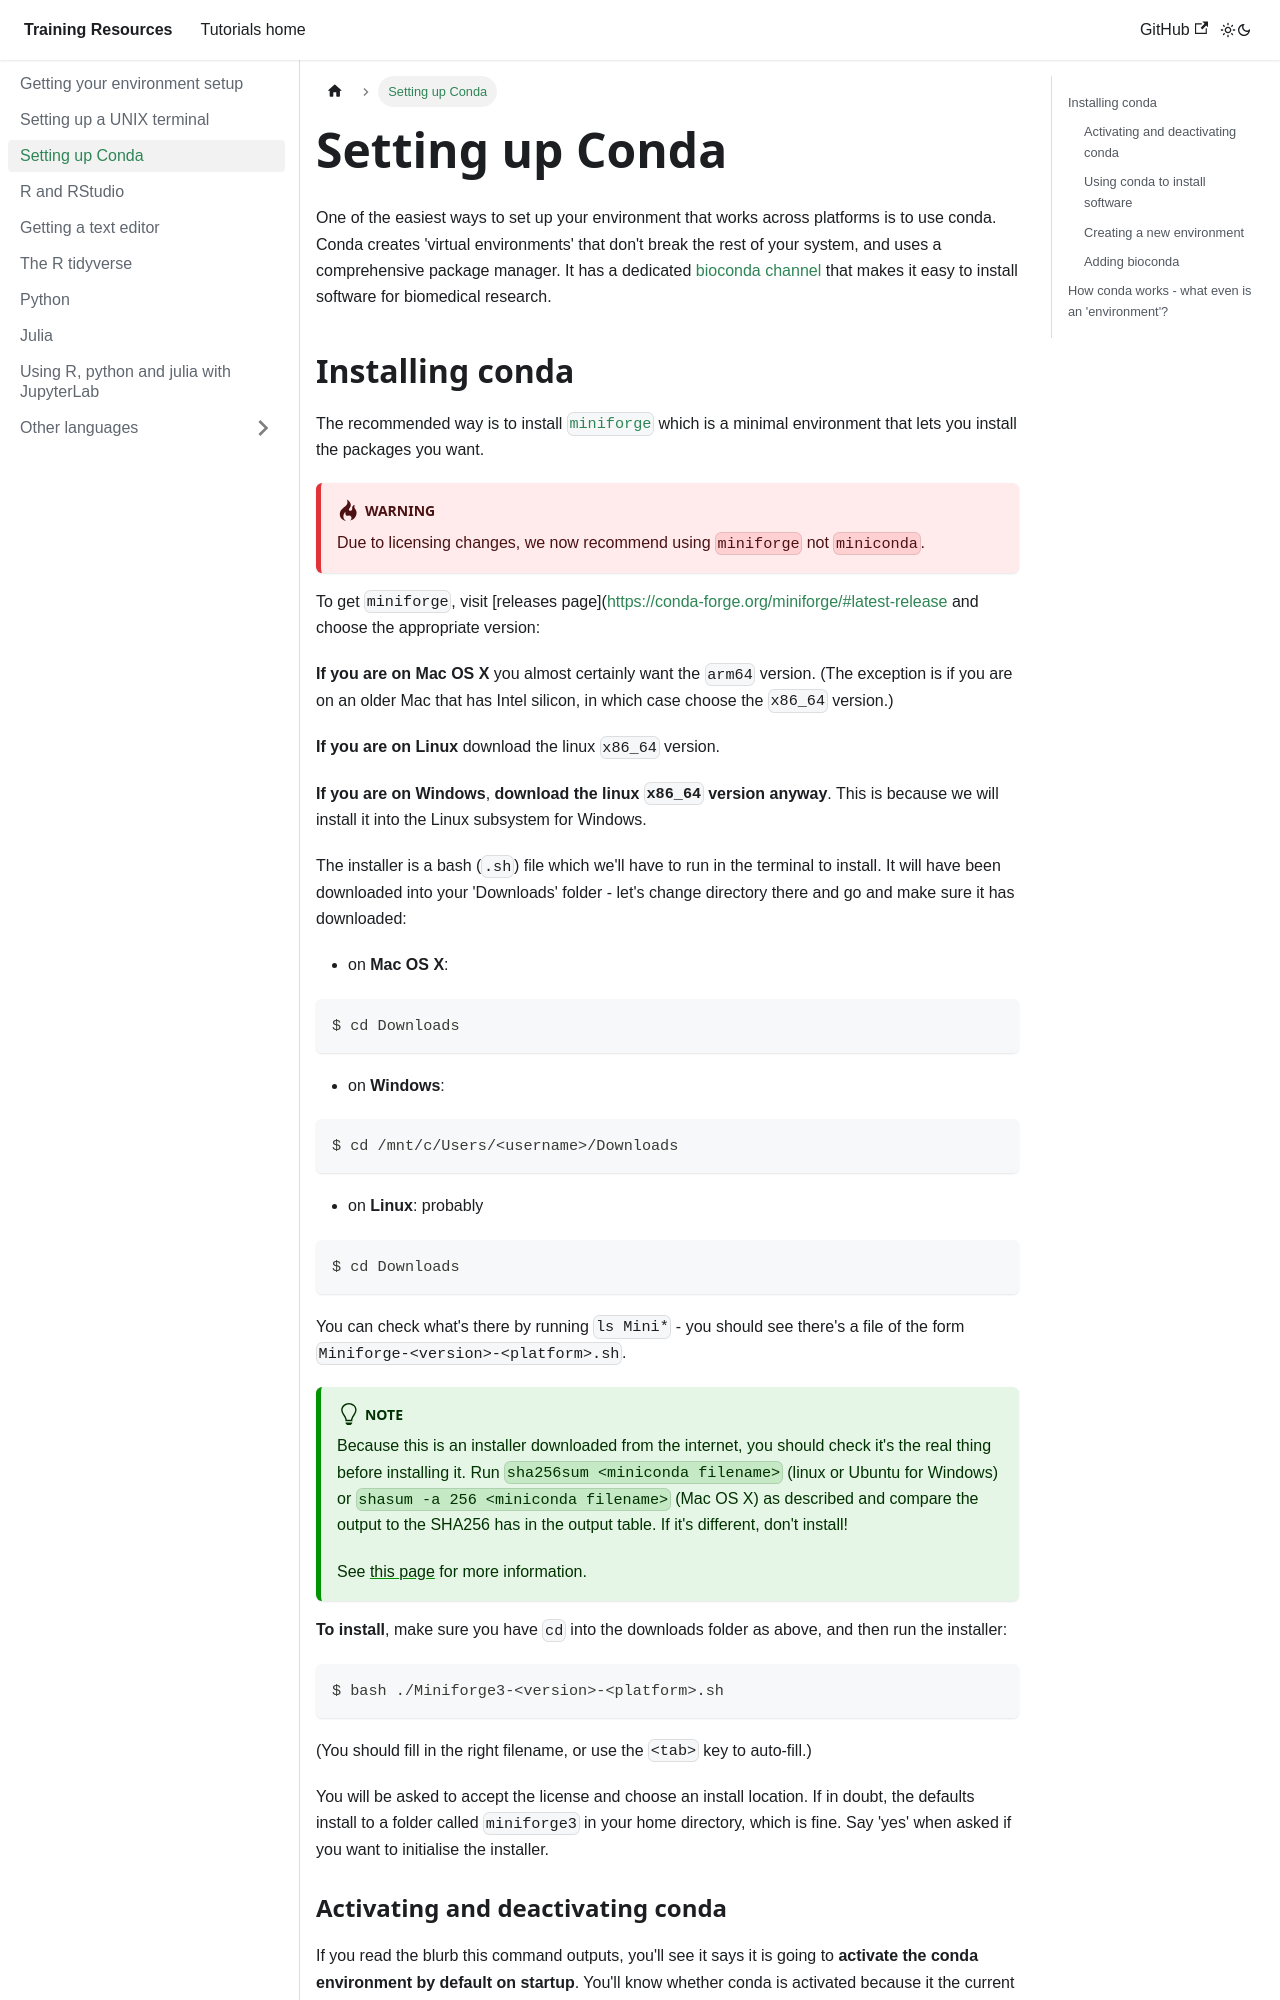

repository: chg-training/chg-training-resources · page: prerequisites/CONDA/index.html · generator: docusaurus

---
sidebar_position: 2
---

# Setting up Conda

One of the easiest ways to set up your environment that works across platforms is to use conda.
Conda creates 'virtual environments' that don't break the rest of your system, and uses a
comprehensive package manager. It has a dedicated [bioconda channel](https://bioconda.github.io)
that makes it easy to install software for biomedical research.
